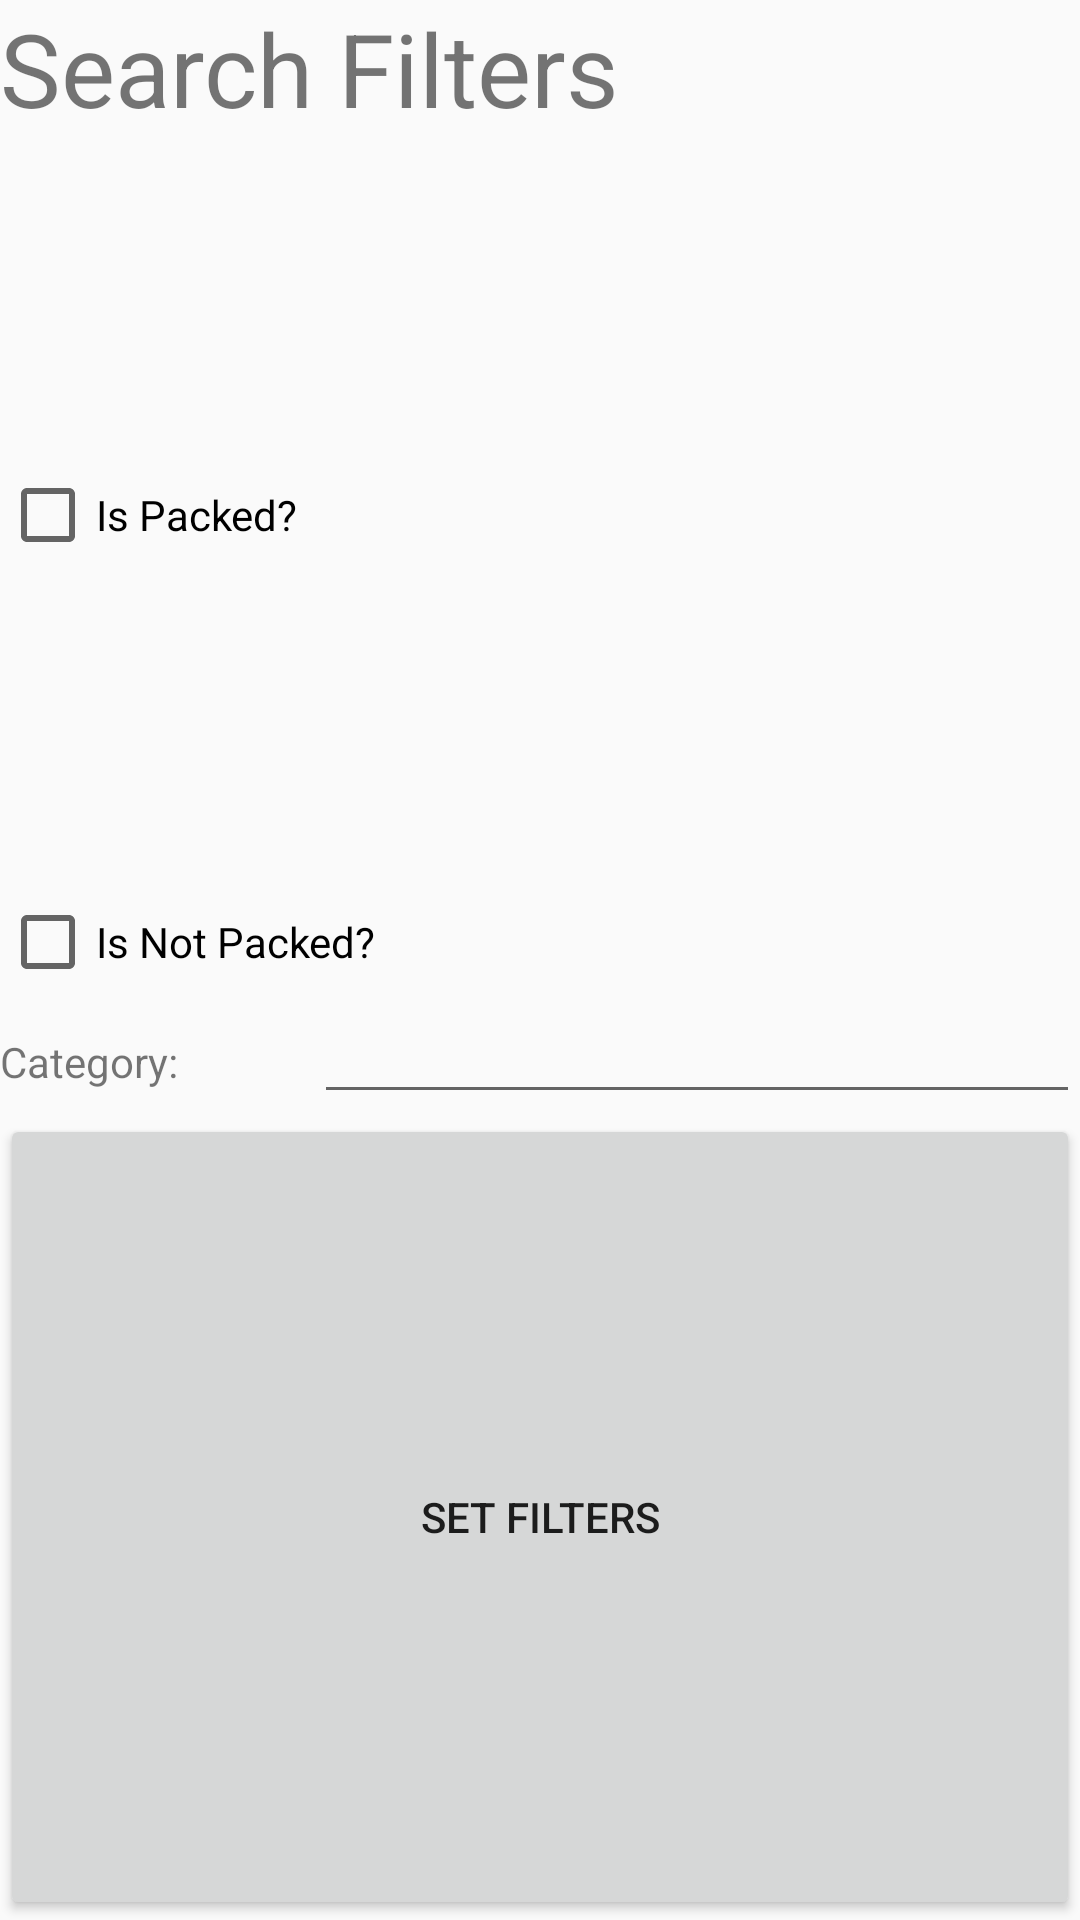

This screen was rendered from an Android layout file. Write that file and the resources it references.
<!-- AndroidManifest.xml: application theme Theme.MainActivity -->
<!-- res/layout/list_activity_search_filter.xml -->
<?xml version="1.0" encoding="utf-8"?>

<LinearLayout xmlns:android="http://schemas.android.com/apk/res/android"
    android:id="@+id/ListSearchFilterView1"
    android:layout_width="match_parent"
    android:layout_height="wrap_content"
    android:orientation="vertical">

    <TextView
        android:id="@+id/ListSearchFilterTitle1"
        android:layout_width="match_parent"
        android:layout_height="wrap_content"
        android:text="Search Filters"
        android:textSize="34sp" />

    <CheckBox
        android:id="@+id/IsPackedBox1"
        android:layout_width="match_parent"
        android:layout_height="wrap_content"
        android:layout_weight="1"
        android:text="Is Packed?" />

    <CheckBox
        android:id="@+id/IsNotPackedBox1"
        android:layout_width="match_parent"
        android:layout_height="wrap_content"
        android:text="Is Not Packed?" />

    <LinearLayout
        android:id="@+id/ListSearchCategoryFilterLayout1"
        android:layout_width="match_parent"
        android:layout_height="wrap_content"
        android:orientation="horizontal">

        <TextView
            android:id="@+id/ListSearchCategoryFilterTitle1"
            android:layout_width="wrap_content"
            android:layout_height="wrap_content"
            android:layout_weight="1"
            android:text="Category:" />

        <EditText
            android:id="@+id/ListSearchCategoryFilterEntry1"
            android:layout_width="wrap_content"
            android:layout_height="wrap_content"
            android:layout_weight="1"
            android:ems="10"
            android:inputType="text" />

    </LinearLayout>

    <Button
        android:id="@+id/ListSearchSetFilterButton1"
        android:layout_width="match_parent"
        android:layout_height="wrap_content"
        android:layout_weight="1"
        android:text="Set Filters" />
</LinearLayout>
<!-- resources referenced by this layout -->
<resources>
  <style name="Theme.MainActivity" parent="android:Theme.Material.Light.NoActionBar" />
</resources>
